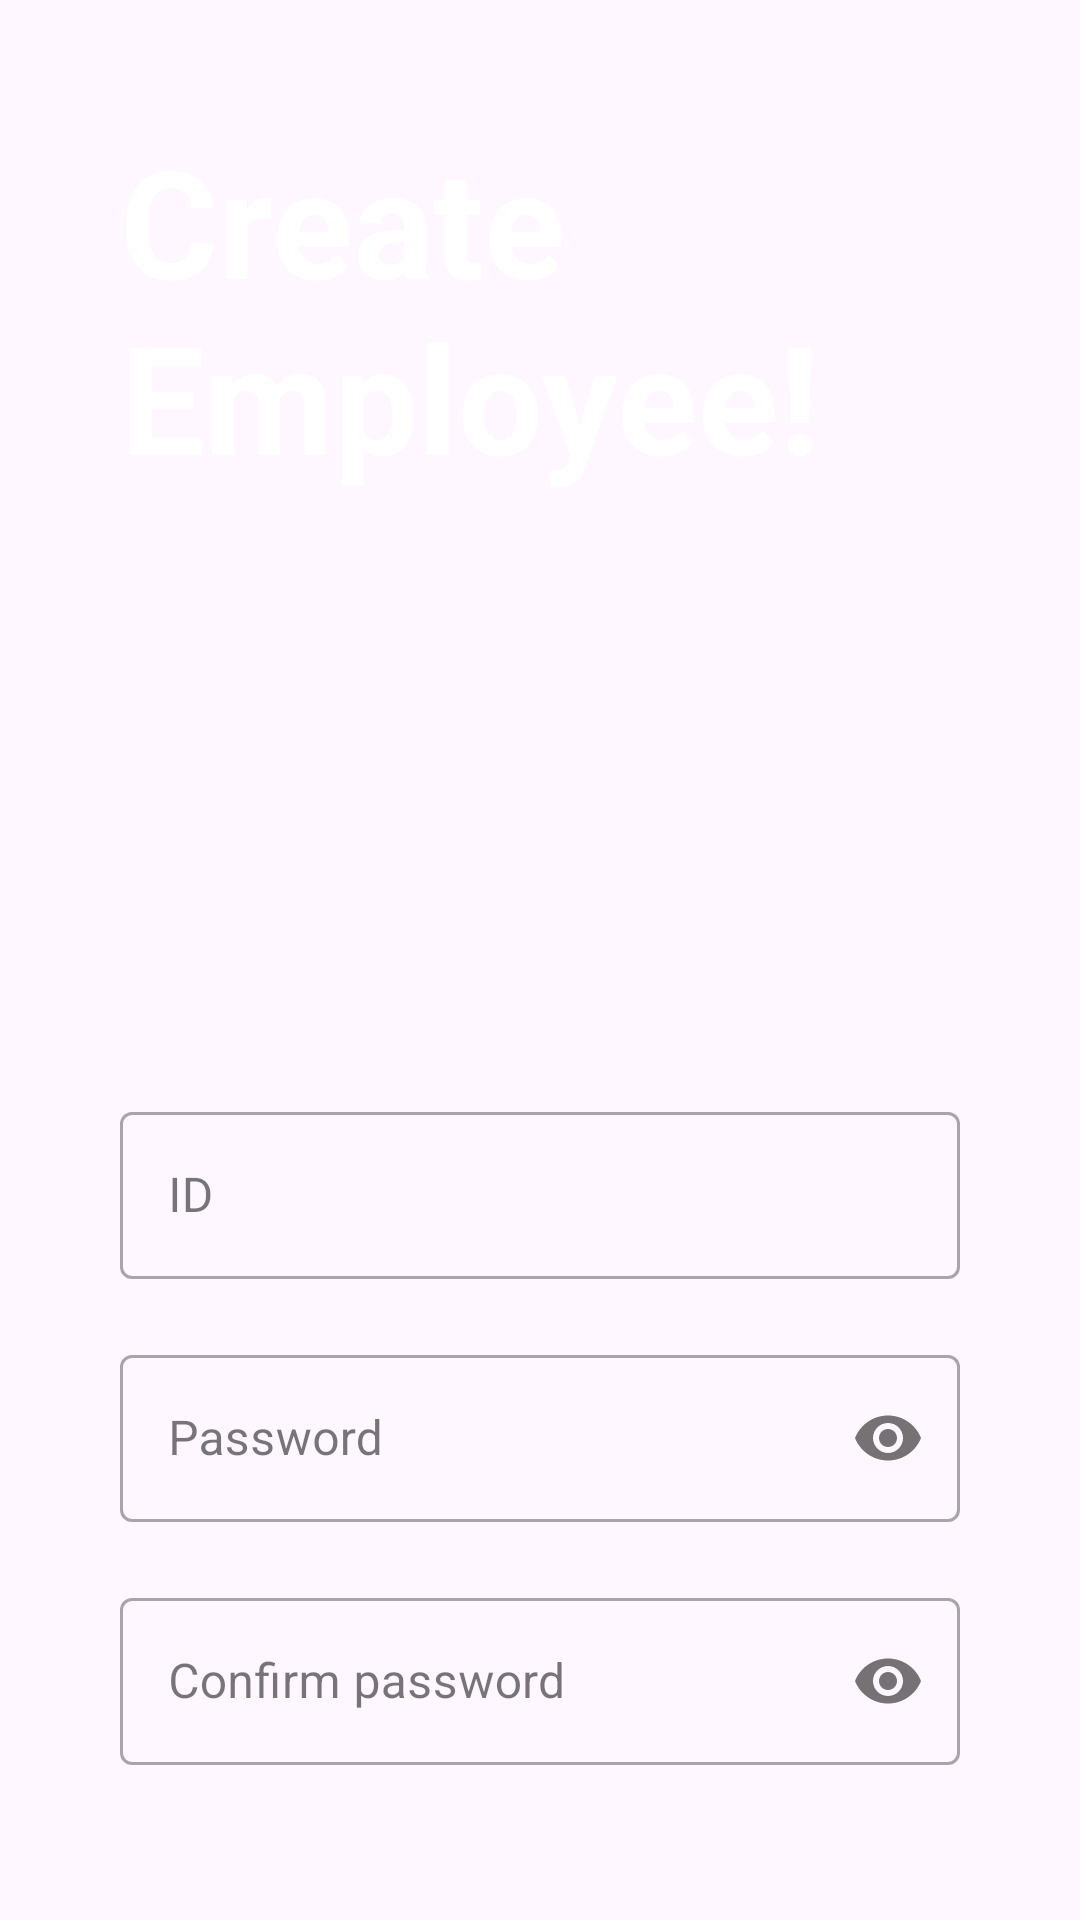

Layout XML and referenced resources for this Android screen:
<!-- AndroidManifest.xml: application theme Theme.Project1_Team4 -->
<!-- res/layout/register.xml -->
<?xml version="1.0" encoding="utf-8"?>
<LinearLayout xmlns:android="http://schemas.android.com/apk/res/android"
    xmlns:app="http://schemas.android.com/apk/res-auto"
    xmlns:tools="http://schemas.android.com/tools"
    android:id="@+id/register"
    android:layout_width="match_parent"
    android:layout_height="match_parent"
    android:background="@drawable/login_screen"
    android:orientation="vertical"
    android:padding="40dp"
    tools:context=".Function.Register">

    <TextView
        android:layout_width="match_parent"
        android:layout_height="wrap_content"
        android:text="Create Employee!"
        android:textColor="@color/white"
        android:textSize="50sp"
        android:textStyle="bold"
        tools:ignore="HardcodedText" />

    <com.google.android.material.textfield.TextInputLayout
        style="@style/Widget.MaterialComponents.TextInputLayout.OutlinedBox"
        android:layout_width="match_parent"
        android:layout_height="wrap_content"
        android:layout_marginTop="200dp">

        <com.google.android.material.textfield.TextInputEditText
            android:id="@+id/username"
            android:layout_width="match_parent"
            android:layout_height="wrap_content"
            android:hint="ID"
            android:inputType="textEmailAddress"
            tools:ignore="HardcodedText" />

    </com.google.android.material.textfield.TextInputLayout>

    <com.google.android.material.textfield.TextInputLayout
        style="@style/Widget.MaterialComponents.TextInputLayout.OutlinedBox"
        android:layout_width="match_parent"
        android:layout_height="wrap_content"
        android:layout_marginTop="20dp"
        app:passwordToggleEnabled="true">

        <com.google.android.material.textfield.TextInputEditText
            android:id="@+id/password"
            android:layout_width="match_parent"
            android:layout_height="wrap_content"
            android:hint="Password"
            android:inputType="textPassword"
            tools:ignore="HardcodedText" />

    </com.google.android.material.textfield.TextInputLayout>

    <com.google.android.material.textfield.TextInputLayout
        style="@style/Widget.MaterialComponents.TextInputLayout.OutlinedBox"
        android:layout_width="match_parent"
        android:layout_height="wrap_content"
        android:layout_marginTop="20dp"
        app:passwordToggleEnabled="true">

        <com.google.android.material.textfield.TextInputEditText
            android:id="@+id/confirmPassword"
            android:layout_width="match_parent"
            android:layout_height="wrap_content"
            android:hint="Confirm password"
            android:inputType="textPassword"
            tools:ignore="HardcodedText" />

    </com.google.android.material.textfield.TextInputLayout>


    <Button
        android:id="@+id/sign_up"
        android:layout_width="match_parent"
        android:layout_height="wrap_content"
        android:layout_marginTop="100dp"
        android:backgroundTint="@color/blue"
        android:padding="10dp"
        android:text="Create"
        android:textSize="20sp"
        android:textStyle="bold"
        tools:ignore="HardcodedText" />

</LinearLayout>
<!-- resources referenced by this layout -->
<resources>
  <color name="blue">#03A9F4</color>
  <color name="white">#FFFFFFFF</color>
  <style name="Theme.Project1_Team4" parent="Base.Theme.Project1_Team4" />
  <style name="Base.Theme.Project1_Team4" parent="Theme.Material3.DayNight.NoActionBar">
          
          
      </style>
</resources>
